Image classification data set "dataset" (cameronlgreen/cockatoo_project on GitHub). Class labels (8): cockatoo, galah, king parrot, kookaburra, lorikeet, magpie, miner bird, rosella.

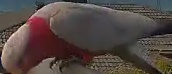
Label: galah

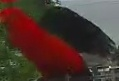
Label: king parrot

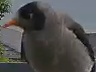
Label: miner bird

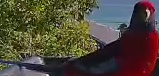
Label: rosella

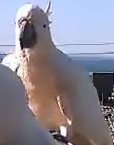
Label: cockatoo

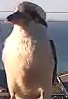
Label: kookaburra
